2-way image classification set "ultrasound" from GitHub (Aradhya-swami-S-S/OvaCare); label vocabulary: normal, pcos.

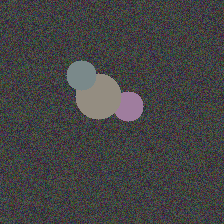
Label: normal

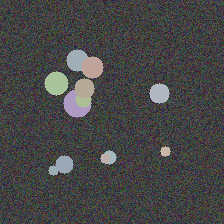
Label: pcos

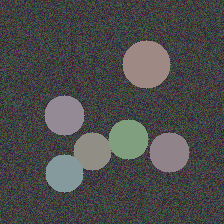
Label: normal

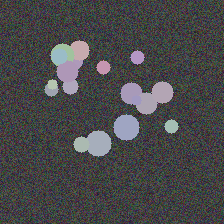
Label: pcos

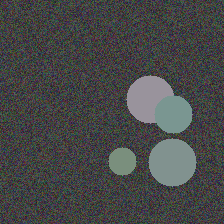
Label: normal

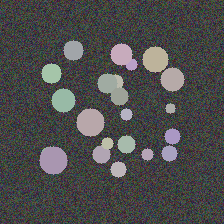
Label: pcos
